Photos from the image-classification dataset "resized_and_augmented_images" in the GitHub repository harrycallahan117/Diatomica. Its 25 classes are: Achnanthidium biasolettianum, Amphora pediculus, Cocconeis pseudolineata, Cymbella cantonatii, Cymbella excisa, Cymbella excisa var subcapitata, Diatoma mesodon, Diatoma moniliformis, Diploneis fontanella, Encyonema silesiacum, Encyonema ventricosum, Fragilaria recapitellata, Gomphonema drutelingense, Gomphonema olivaceum, Gomphonema pumilum var rigidum, Halamphora veneta, Humidophila perpusilla, Meridion circulare, Navicula cryptocephala, Navicula cryptotenella, Navicula trivialis, Pantocsekiella ocellata, Planothidium frequentissimum, Planothidium lanceolatum, Rhoicosphenia abbreviata.

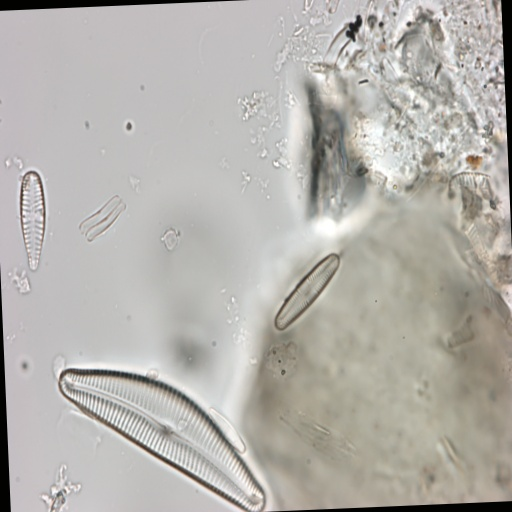
Label: Gomphonema olivaceum

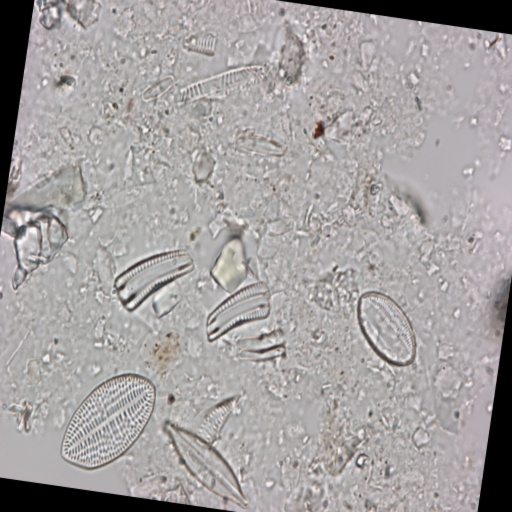
Label: Cocconeis pseudolineata

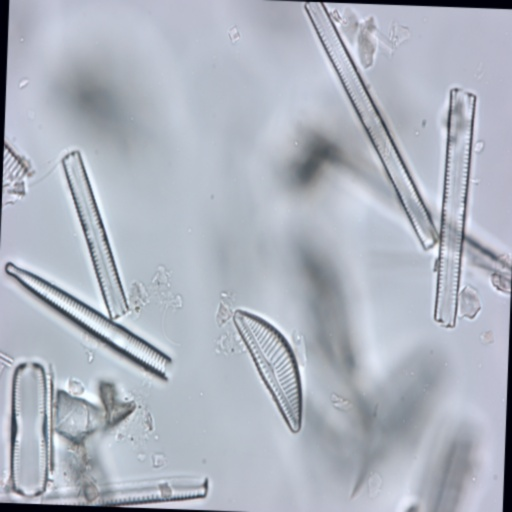
Label: Encyonema silesiacum

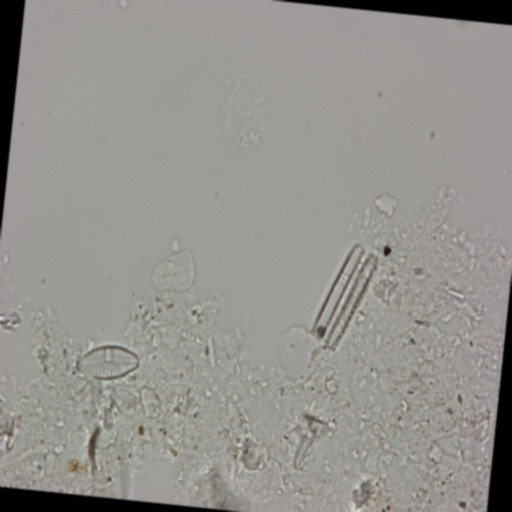
Label: Planothidium lanceolatum

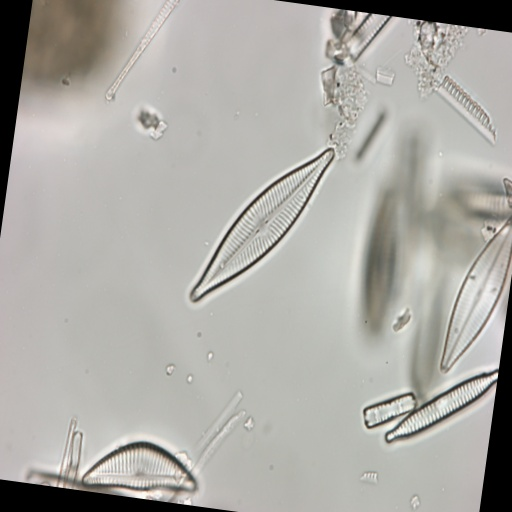
Label: Navicula trivialis

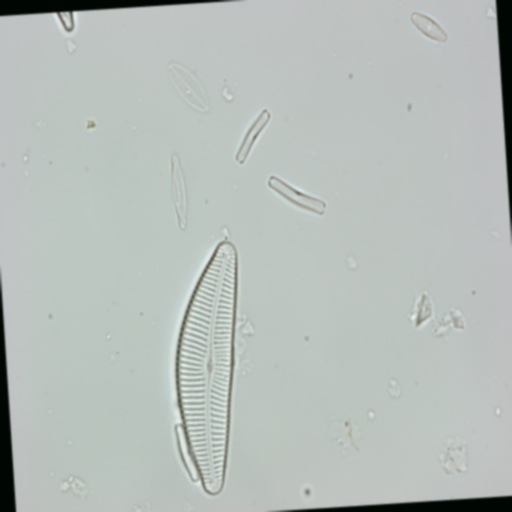
Label: Cymbella cantonatii
